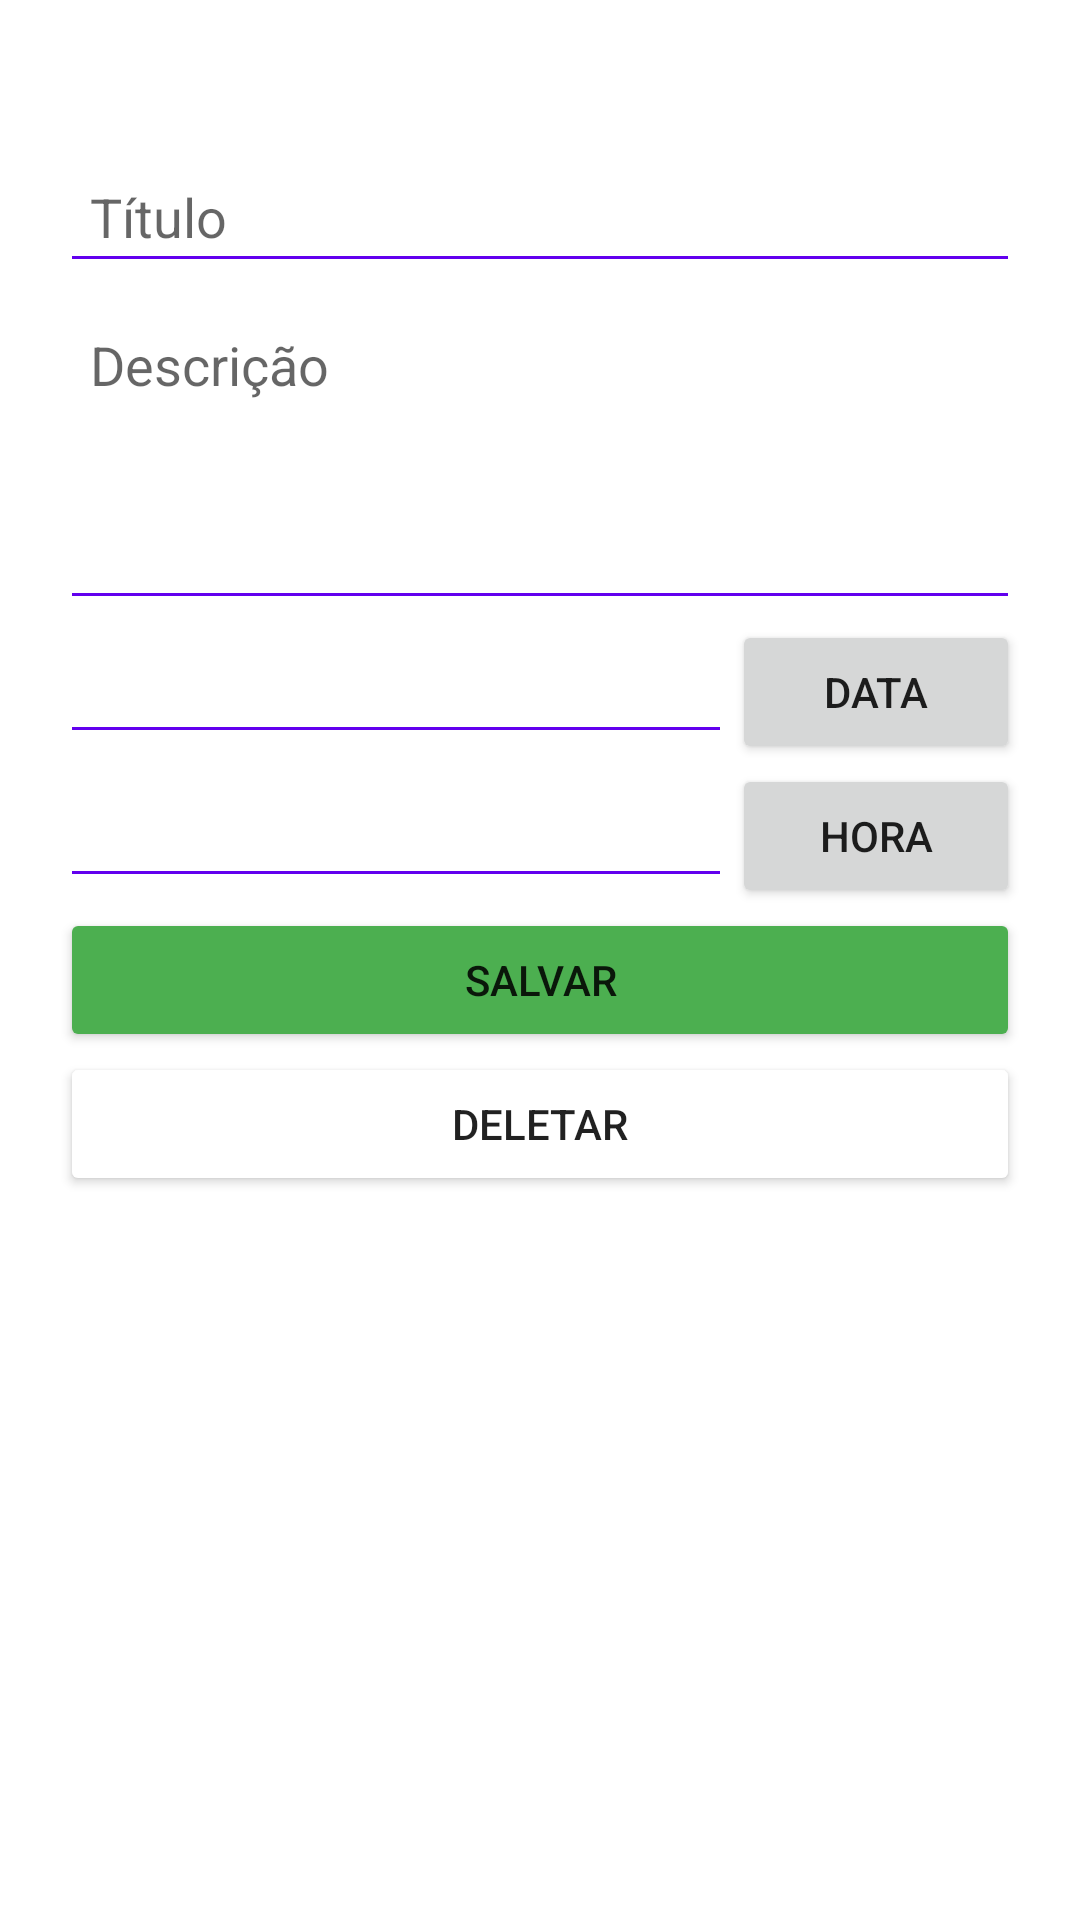

Write the Android layout XML for this screen, with the resource values it uses.
<!-- AndroidManifest.xml: application theme Theme.Projectkotlin -->
<!-- res/layout/activity_task.xml -->
<?xml version="1.0" encoding="utf-8"?>
<LinearLayout
    xmlns:android="http://schemas.android.com/apk/res/android"
    xmlns:app="http://schemas.android.com/apk/res-auto"
    xmlns:tools="http://schemas.android.com/tools"
    android:layout_width="match_parent"
    android:layout_height="match_parent"
    android:orientation="vertical"
    tools:context=".TaskActivity">

    <LinearLayout
    android:id="@+id/textArea"
    android:layout_width="match_parent"
    android:layout_height="wrap_content"
    app:layout_constraintBottom_toTopOf="@+id/dataArea"
    android:orientation="vertical">
    <EditText
        android:id="@+id/titulo"
        android:layout_width="match_parent"
        android:backgroundTint="@color/purple_500"
        android:layout_height="wrap_content"
        android:hint="@string/titulo_task_field"
        android:layout_marginTop="50dp"
        android:padding="10dp"
        android:layout_marginHorizontal="20dp"
        app:layout_constraintEnd_toEndOf="parent"
        app:layout_constraintStart_toStartOf="parent"
        app:layout_constraintTop_toTopOf="parent"
        app:layout_constraintBottom_toTopOf="@id/descricao"
        app:layout_constraintVertical_chainStyle="packed"
        />

    <EditText
        android:id="@+id/descricao"
        android:inputType="textMultiLine"
        android:layout_width="match_parent"
        android:layout_height="wrap_content"
        android:backgroundTint="@color/purple_500"
        android:hint="@string/descricao_task_field"
        android:layout_marginTop="5dp"
        android:padding="10dp"
        android:layout_marginHorizontal="20dp"
        android:gravity="top"
        android:lines="4"
        app:layout_constraintEnd_toEndOf="@id/titulo"
        app:layout_constraintStart_toStartOf="@id/titulo"
        app:layout_constraintTop_toTopOf="@id/titulo"
        />
</LinearLayout>

    <LinearLayout
        app:layout_constraintEnd_toEndOf="@+id/textArea"
        app:layout_constraintStart_toStartOf="@+id/textArea"
        app:layout_constraintTop_toBottomOf="@+id/textArea"
        android:id="@+id/dataArea"
        android:layout_width="match_parent"
        android:layout_height="wrap_content"
        android:orientation="horizontal"
        android:paddingHorizontal="20dp"
        android:gravity="center">
        <EditText
            android:id="@+id/in_date"
            android:backgroundTint="@color/purple_500"
            android:layout_width="0dp"
            android:layout_weight="0.7"
            android:layout_height="wrap_content"
            android:enabled="false"
            />
        <Button
            android:id="@+id/btn_date"
            android:layout_width="0dp"
            android:layout_weight="0.3"
            android:layout_height="wrap_content"
            android:text="@string/btn_select_date"
            />
    </LinearLayout>

    <LinearLayout
        app:layout_constraintEnd_toEndOf="@+id/dataArea"
        app:layout_constraintStart_toStartOf="@+id/dataArea"
        app:layout_constraintTop_toBottomOf="@+id/dataArea"
        android:id="@+id/horaArea"
        android:layout_width="match_parent"
        android:layout_height="wrap_content"
        android:orientation="horizontal"
        android:paddingHorizontal="20dp"
        android:gravity="center">
        <EditText
            android:id="@+id/in_time"
            android:backgroundTint="@color/purple_500"
            android:layout_width="0dp"
            android:layout_weight="0.7"
            android:layout_height="wrap_content"
            android:enabled="false"/>
        <Button
            android:id="@+id/btn_time"
            android:layout_width="0dp"
            android:layout_weight="0.3"
            android:layout_height="wrap_content"
            android:text="@string/btn_select_hour"
            />

    </LinearLayout>
    <Button
        android:layout_width="match_parent"
        android:layout_height="wrap_content"
        android:text="@string/save_task"
        android:id="@+id/btn_save_task"
        android:layout_marginHorizontal="20dp"
        app:backgroundTint="#4CAF50"
        />

    <Button
        android:layout_width="match_parent"
        android:layout_height="wrap_content"
        android:text="@string/deletar"
        android:id="@+id/btn_deletar_task"
        android:layout_marginHorizontal="20dp"
        app:backgroundTint="@color/red"
        />

</LinearLayout>
<!-- resources referenced by this layout -->
<resources>
  <string name="btn_select_date">Data</string>
  <string name="btn_select_hour">Hora</string>
  <string name="deletar">Deletar</string>
  <string name="descricao_task_field">Descrição</string>
  <string name="save_task">Salvar</string>
  <string name="titulo_task_field">Título</string>
  <style name="Theme.Projectkotlin" parent="Theme.MaterialComponents.DayNight.DarkActionBar">
          
          <item name="colorPrimary">@color/purple_500</item>
          <item name="colorPrimaryVariant">@color/purple_700</item>
          <item name="colorOnPrimary">@color/white</item>
          
          <item name="colorSecondary">@color/teal_200</item>
          <item name="colorSecondaryVariant">@color/teal_700</item>
          <item name="colorOnSecondary">@color/black</item>
          
          <item name="android:statusBarColor">?attr/colorPrimaryVariant</item>
          
      </style>
  <!-- not gathered from this repository: default colours our renderer supplied (Android Studio template values) -->
  <color name="purple_500">#FF6200EE</color>
  <color name="purple_700">#FF3700B3</color>
  <color name="teal_200">#FF03DAC5</color>
  <color name="teal_700">#FF018786</color>
  <color name="black">#FF000000</color>
  <color name="white">#FFFFFFFF</color>
</resources>
